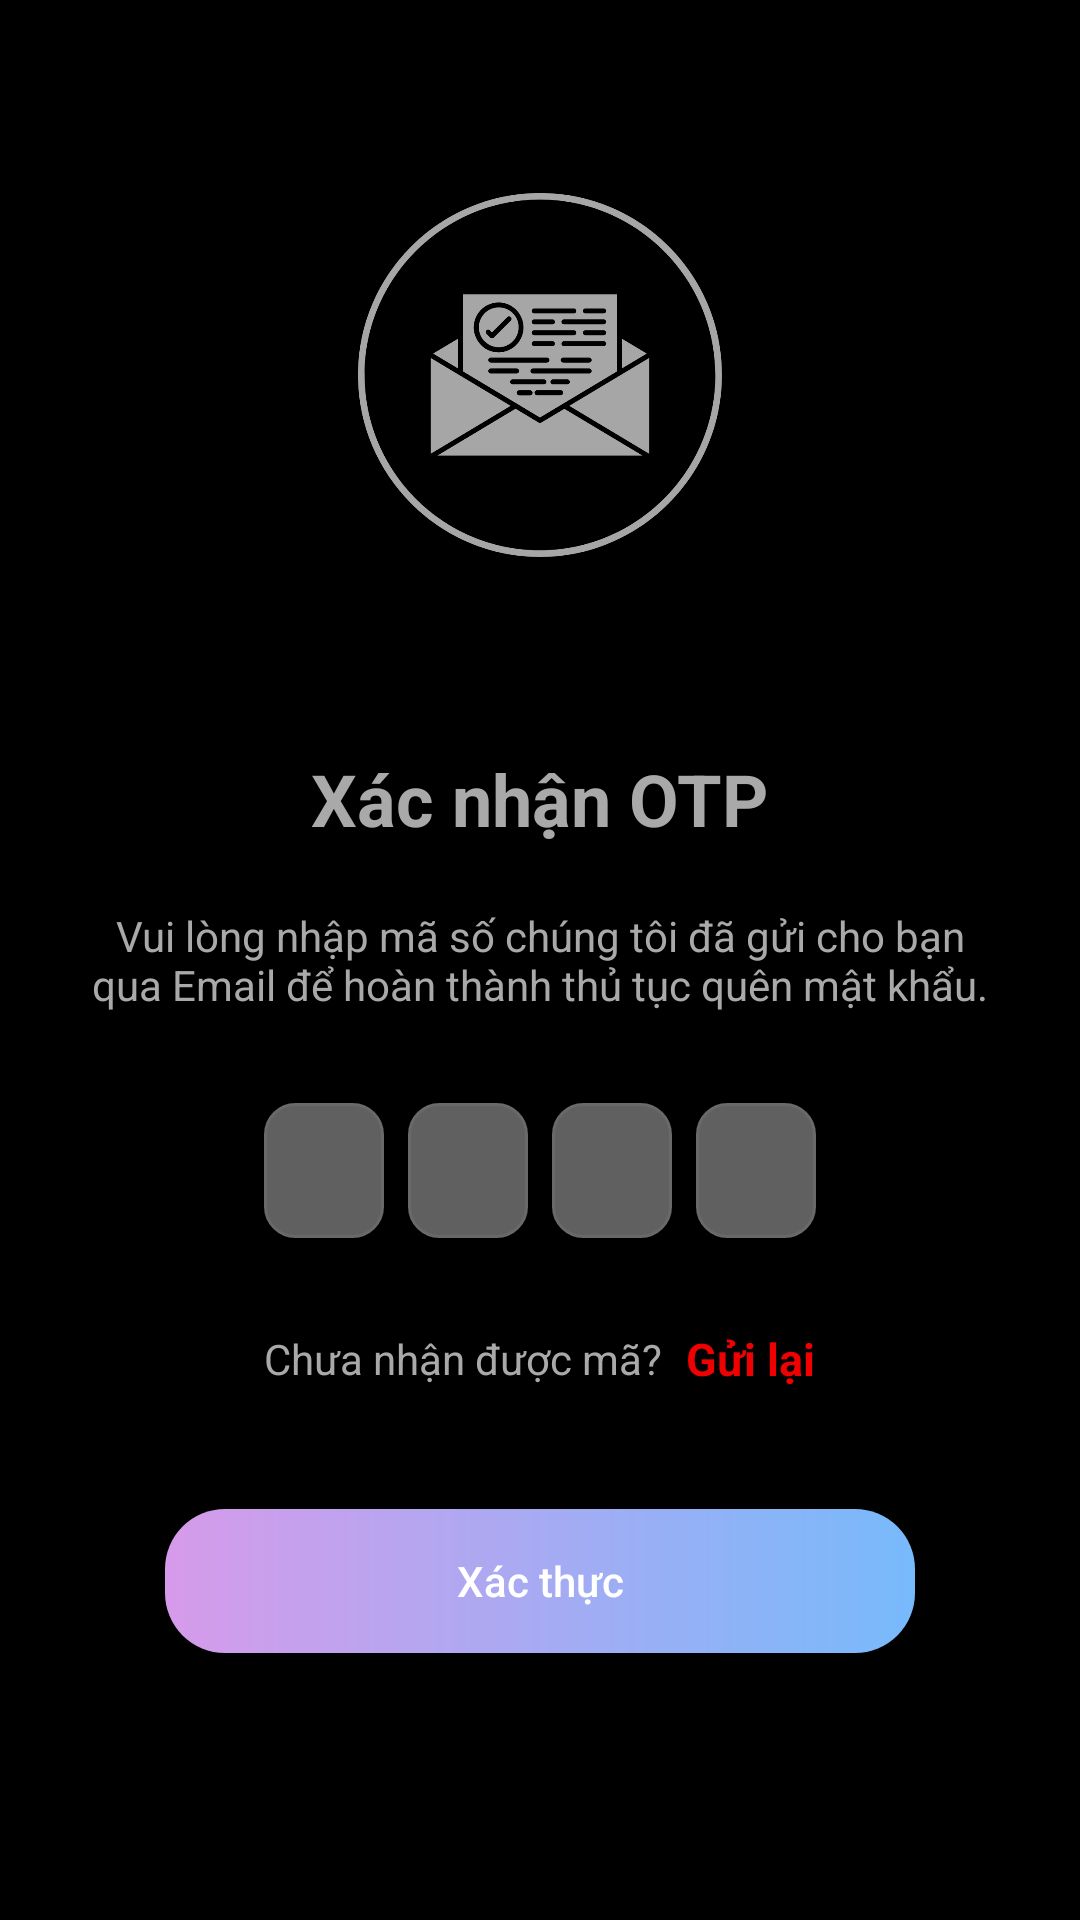

Reconstruct the res/layout file that produces this screen, plus the resources it refers to.
<!-- AndroidManifest.xml: application theme Theme.PixelPost -->
<!-- res/layout/activity_otpverification_forgor_password.xml -->
<?xml version="1.0" encoding="utf-8"?>
<ScrollView xmlns:android="http://schemas.android.com/apk/res/android"
    xmlns:app="http://schemas.android.com/apk/res-auto"
    xmlns:tools="http://schemas.android.com/tools"
    android:id="@+id/main"
    android:layout_width="match_parent"
    android:layout_height="match_parent"
    android:background="@color/black"
    android:overScrollMode="never"
    tools:context=".View.Activity.ForgotPassword.OTPVerificationForgorPasswordActivity">
    <LinearLayout
        android:layout_width="match_parent"
        android:layout_height="wrap_content"
        android:gravity="center_horizontal"
        android:orientation="vertical">
        <ImageView
            android:layout_width="280dp"
            android:layout_height="250dp"
            android:src="@drawable/image_email_icon"/>
        <TextView
            android:layout_width="wrap_content"
            android:layout_height="wrap_content"
            android:textSize="24sp"
            android:text="Xác nhận OTP"
            android:textStyle="bold"
            android:textColor="#A9A9A9"/>
        <TextView
            android:layout_width="300dp"
            android:gravity="center"
            android:layout_height="wrap_content"
            android:textSize="14sp"
            android:layout_marginTop="20dp"
            android:text="Vui lòng nhập mã số chúng tôi đã gửi cho bạn qua Email để hoàn thành thủ tục quên mật khẩu."
            android:textColor="#A9A9A9"/>
        <LinearLayout
            android:layout_width="match_parent"
            android:layout_height="wrap_content"
            android:layout_marginTop="30dp"
            android:gravity="center"
            android:orientation="horizontal">
            <EditText
                android:id="@+id/inputCode1"
                android:layout_width="40dp"
                android:layout_height="45dp"
                android:gravity="center"
                android:imeOptions="actionNext"
                android:importantForAutofill="no"
                android:inputType="number"
                android:maxLength="1"
                android:background="@drawable/edittext_bg"
                android:textColor="#ffffff"
                android:textSize="24sp"
                android:textStyle="bold"
                tools:ignore="LabelFor" />
            <EditText
                android:id="@+id/inputCode2"
                android:layout_width="40dp"
                android:layout_height="45dp"
                android:background="@drawable/edittext_bg"
                android:layout_marginStart="8dp"
                android:gravity="center"
                android:imeOptions="actionNext"
                android:importantForAutofill="no"
                android:inputType="number"
                android:maxLength="1"
                android:textColor="#ffffff"
                android:textSize="24sp"
                android:textStyle="bold"
                tools:ignore="LabelFor" />
            <EditText
                android:id="@+id/inputCode3"
                android:layout_width="40dp"
                android:layout_height="45dp"
                android:background="@drawable/edittext_bg"
                android:layout_marginStart="8dp"
                android:gravity="center"
                android:imeOptions="actionNext"
                android:importantForAutofill="no"
                android:inputType="number"
                android:maxLength="1"
                android:textColor="#ffffff"
                android:textSize="24sp"
                android:textStyle="bold"
                tools:ignore="LabelFor" />
            <EditText
                android:id="@+id/inputCode4"
                android:layout_width="40dp"
                android:layout_height="45dp"
                android:background="@drawable/edittext_bg"
                android:layout_marginStart="8dp"
                android:gravity="center"
                android:imeOptions="actionDone"
                android:importantForAutofill="no"
                android:inputType="number"
                android:maxLength="1"
                android:textColor="#ffffff"
                android:textSize="24sp"
                android:textStyle="bold"
                tools:ignore="LabelFor" />
        </LinearLayout>
        <LinearLayout
            android:layout_width="match_parent"
            android:layout_height="wrap_content"
            android:layout_marginTop="30dp"
            android:gravity="center"
            android:orientation="horizontal">
            <TextView
                android:layout_width="wrap_content"
                android:layout_height="wrap_content"
                android:textColor="#A9A9A9"
                android:textSize="14sp"
                android:text="Chưa nhận được mã?"/>
            <TextView
                android:id="@+id/textResendOTP"
                android:layout_width="wrap_content"
                android:layout_height="wrap_content"
                android:layout_marginStart="8dp"
                android:textStyle="bold"
                android:textColor="#F00000"
                android:textSize="15sp"
                android:text="Gửi lại"/>
        </LinearLayout>

        <android.widget.Button
            android:id="@+id/btnVerifyForgotPass"
            android:layout_width="250dp"
            android:layout_height="wrap_content"
            android:text="Xác thực"
            android:layout_gravity="center"
            android:textColor="#ffffff"
            android:layout_marginTop="40dp"
            android:paddingHorizontal="40dp"
            android:textAllCaps="false"
            android:background="@drawable/custom_button"/>
    </LinearLayout>
</ScrollView>
<!-- resources referenced by this layout -->
<resources>
  <color name="black">#FF000000</color>
  <!-- drawable custom_button (drawable) -->
  <?xml version="1.0" encoding="utf-8"?>
  <shape xmlns:android="http://schemas.android.com/apk/res/android" android:shape="rectangle">
      <corners android:radius="20dp"/>
      <gradient
          android:angle="0"
          android:startColor="#D69BEA"
          android:endColor="#77BAFB"
          android:type="linear"
          />
  </shape>
  <!-- drawable edittext_bg (drawable) -->
  <?xml version="1.0" encoding="utf-8"?>
  <shape xmlns:android="http://schemas.android.com/apk/res/android">
      <solid android:color="#606060"/> 
      <corners android:radius="10dp"/> 
      <stroke
          android:width="1dp"
          android:color="#696969" /> 
  </shape>
  <!-- drawable image_email_icon: png bitmap (drawable, 52031 bytes) -->
  <style name="Theme.PixelPost" parent="Base.Theme.PixelPost" />
  <style name="Base.Theme.PixelPost" parent="Theme.AppCompat.DayNight.NoActionBar">
          
          
          <item name="colorPrimary">@null</item>
      </style>
</resources>
